Run: headless pygame with SDL's dummy video driver; simulated clock (each Clock.tick advances the game by its frame time, no real sleeping); random seed 0; keys injected as events and as key.get_pressed() state; no mouse input.
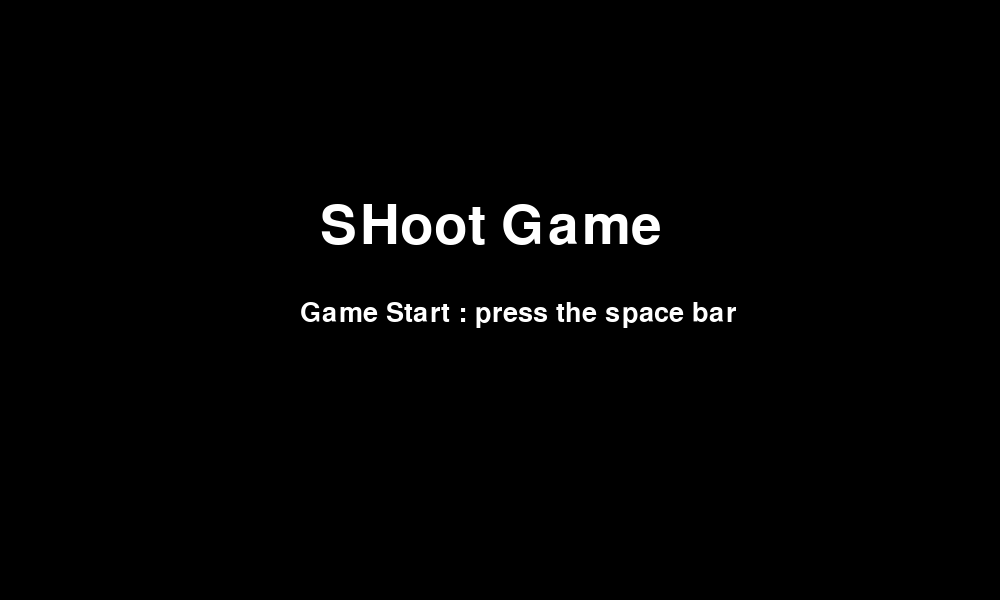
Frame 1 of 4 · flips 1–60 · no input
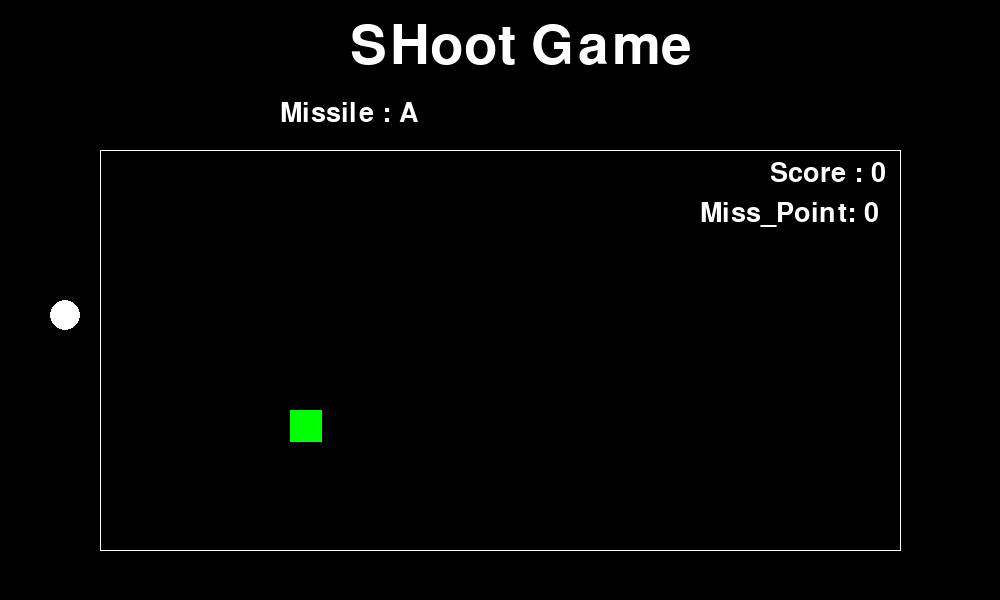
Frame 2 of 4 · flips 61–180 · tapped SPACE, RETURN · held RIGHT (→), D
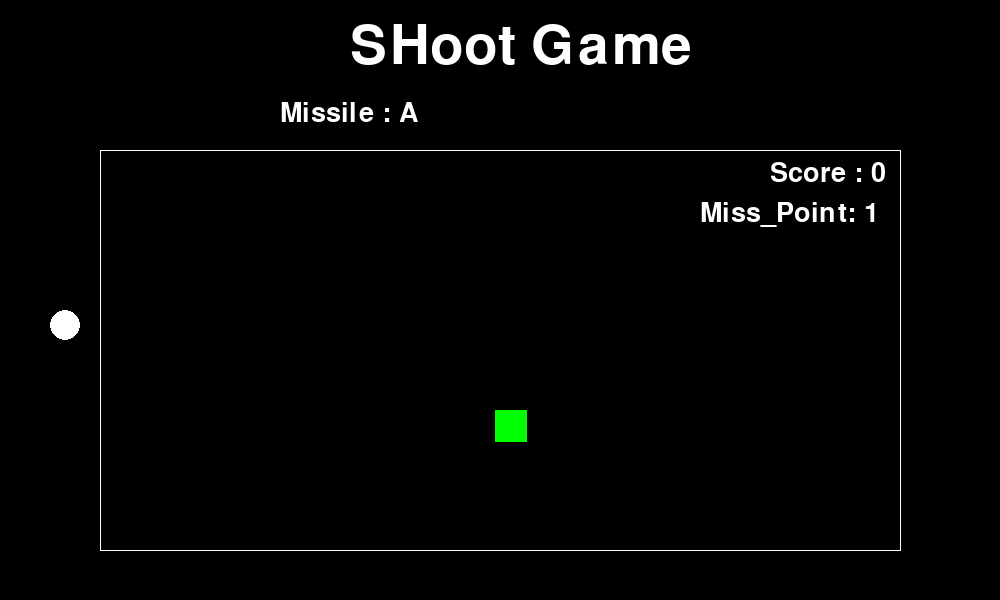
Frame 3 of 4 · flips 181–300 · held DOWN (↓), S
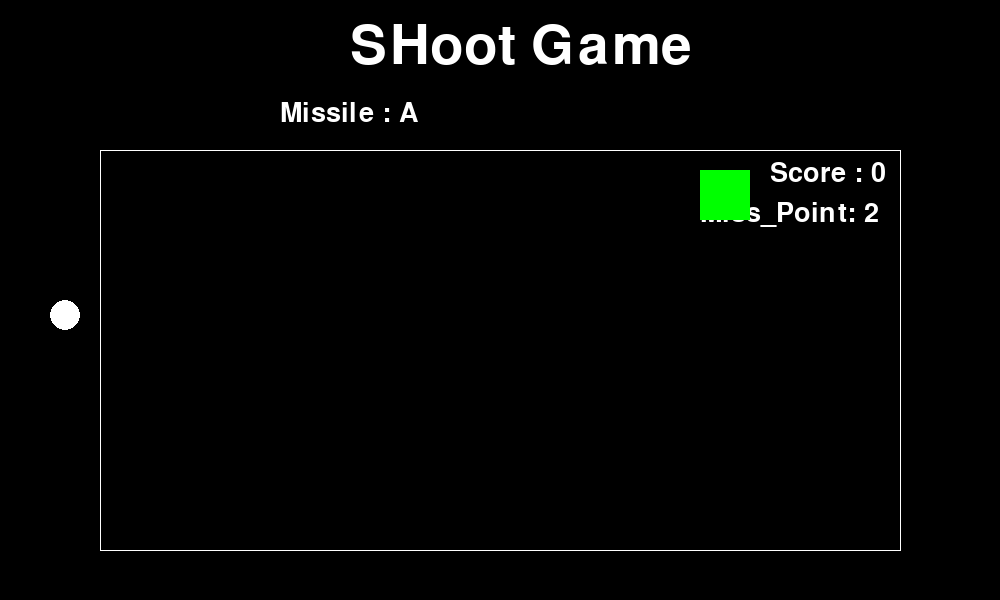
Frame 4 of 4 · flips 301–420 · held LEFT (←), A, UP (↑), W

The pygame program that drew these frames:

import pygame
import sys
import random
from pygame.locals import QUIT, KEYDOWN,K_UP,K_DOWN,K_SPACE,K_a,Rect


pygame.init()
pygame.display.set_caption('Shoot~')
pygame.key.set_repeat(15, 15)
SURFACE = pygame.display.set_mode((1000,600))
FPSCLOCK = pygame.time.Clock()
Big_font = pygame.font.SysFont(None , 80)
Small_font = pygame.font.SysFont(None, 40)
black = (255,255,255)

class Draw:
    def __init__(self,col,rect,speed = 0):
        self.col = col
        self.rect = rect
        self.speed = speed
    def move(self):
        self.rect.centerx += self.speed
    def draw_E(self):
        pygame.draw.ellipse(SURFACE,self.col,self.rect)
    def draw_R(self):
        pygame.draw.rect(SURFACE,self.col,self.rect)


def Game_border():
    Start_Point = [(100,150),(100,150),(100,550),(900,150)]
    End_Point = [(100,550),(900,150),(900,550),(900,550)]
    for index in range(len(Start_Point)):
        pygame.draw.line(SURFACE,(255,255,255),Start_Point[index],End_Point[index])

def main():
    rock_speed = -5
    RockWIDTH = 50
    RockHEIGHT = 50
    xpos = 880
    ypos = random.randint(0,8)
    Rock = []
    game_start = False
    Miss = 0
    Score = 0
    Beam_Count = 0
    Cir = Draw(black,Rect(50,300,30,30))
    Beam = Draw((255,255,0),Rect(Cir.rect.centerx, Cir.rect.centery,5,5),10)

    Score = 0
    Miss = 0

    while True:
        message_Title = Big_font.render("SHoot Game" , True , black)
        message_Score = Small_font.render("Score : {}".format(Score), True, black)
        message_Miss = Small_font.render("Miss_Point: {}".format(Miss),True,black)
        message_game_start = Small_font.render('Game Start : press the space bar',True,black)
        message_game_over = Small_font.render("Game Over : {}".format(Score),True,black)
        message_caution = Small_font.render("Missile : A", True, black)
        SURFACE.fill((0,0,0))
        for event in pygame.event.get():
            if event.type == QUIT:
                pygame.quit()
                sys.exit()
            elif event.type == KEYDOWN:
                if event.key == K_SPACE:
                    rock_speed = -5
                    Miss = 0
                    Score = 0
                    game_start = True
                elif event.key == K_UP:
                    Cir.rect.centery -= 10
                elif event.key == K_DOWN:
                    Cir.rect.centery += 10
                elif event.key == K_a:
                    if Beam_Count == 0 :
                        Beam_Count = 1
                        Beam.rect.center = Cir.rect.center
                    else:
                        Beam.draw_E()
        if game_start:
            SURFACE.blit(message_Title,(350,20))
            SURFACE.blit(message_Score,(770,160))
            SURFACE.blit(message_caution,(280,100))
            SURFACE.blit(message_Miss,(700,200))
            Game_border()
            Cir.draw_E()
            if Cir.rect.centery <= 170:
                Cir.rect.centery = 170
            elif Cir.rect.centery >= 530:
                Cir.rect.centery = 530
            if Beam_Count ==1:
                Beam.draw_E()
                Beam.move()
                if Beam.rect.centerx >=900:
                    Beam.rect.center = Cir.rect.center
                    Beam_Count = 0
            if len(Rock) == 0:
                Rock.append(Draw((0, 255,0), Rect(xpos,ypos * 40 + 170, RockWIDTH - ypos*3 , RockHEIGHT - ypos*3), rock_speed))
            elif len(Rock) == 1:
                Rock[0].draw_R()
                Rock[0].move()
                if Rock[0].rect.colliderect(Beam.rect):
                    Beam.rect.center = Cir.rect.center
                    Beam_Count = 0
                    Score += 100
                    rock_speed -= 0.25
                    del Rock[0]
                    ypos = random.randint(0,8)
                elif Rock[0].rect.centerx <= 100:
                    Beam.rect.center = Cir.rect.center
                    Beam_Count = 0
                    Miss += 1
                    del Rock[0]
                    ypos = random.randint(0,8)
            if Miss == 3:
                game_start = False
        elif not game_start and Miss == 3:
            SURFACE.blit(message_game_over, (250,200))
            SURFACE.blit(message_game_start, (300,300))
        else:
            SURFACE.blit(message_Title, (320,200))
            SURFACE.blit(message_game_start, (300,300))
        pygame.display.update()
        FPSCLOCK.tick(30)
    
if __name__ == '__main__':
    main()
